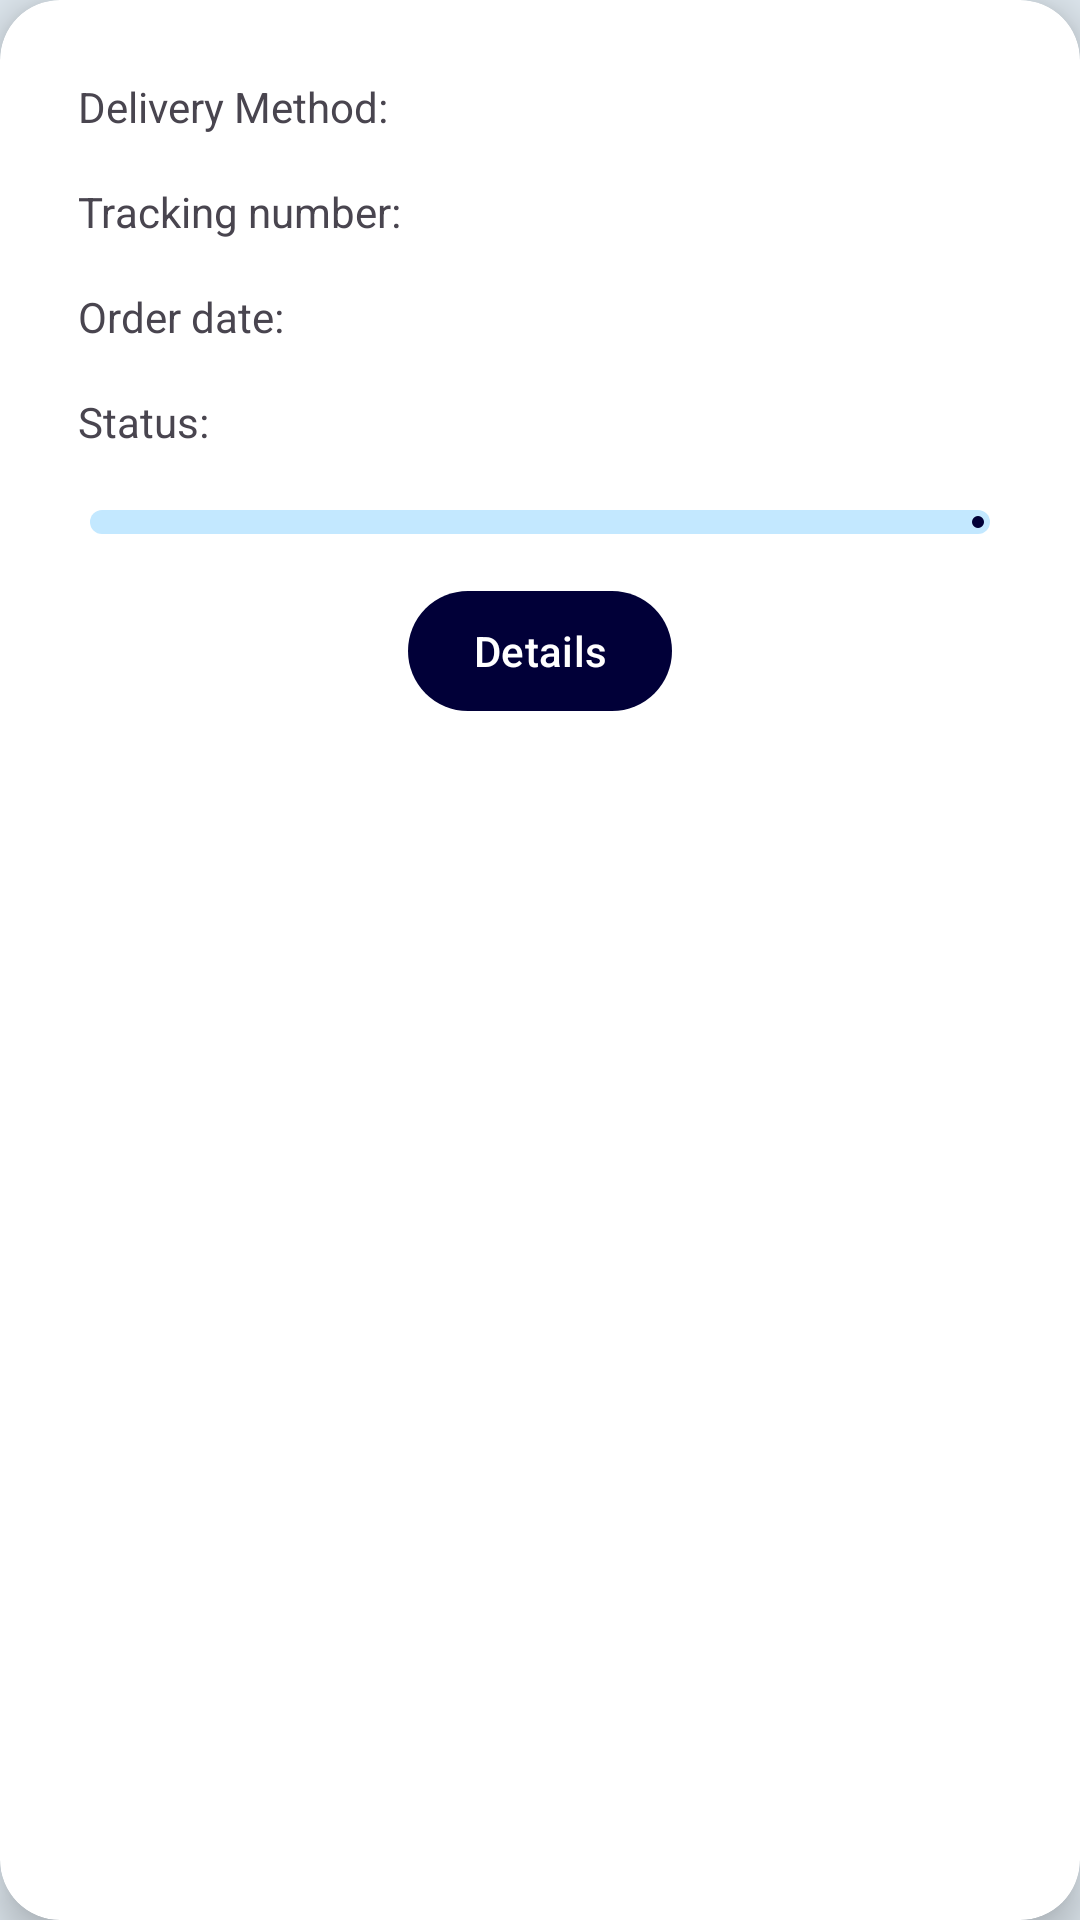

Write the Android layout XML for this screen, with the resource values it uses.
<!-- AndroidManifest.xml: application theme Theme.Final_Project_23B11345 -->
<!-- res/layout/processing_item.xml -->
<?xml version="1.0" encoding="utf-8"?>
<androidx.cardview.widget.CardView xmlns:android="http://schemas.android.com/apk/res/android"
    xmlns:app="http://schemas.android.com/apk/res-auto"
    android:layout_width="match_parent"
    android:layout_height="wrap_content"
    android:layout_margin="4dp"
    android:layout_marginHorizontal="10dp"
    android:layout_marginVertical="10dp"
    android:layout_marginStart="12dp"
    android:layout_marginEnd="12dp"
    android:elevation="8dp"
    app:cardCornerRadius="20dp"
    app:cardElevation="8dp">

    <RelativeLayout
        android:id="@+id/relativeLayout"
        android:layout_width="match_parent"
        android:layout_height="wrap_content"
        android:padding="15dp">

        <com.google.android.material.textview.MaterialTextView
            android:id="@+id/textview_Package_Method_Tag"
            android:layout_width="wrap_content"
            android:layout_height="wrap_content"
            android:layout_alignParentStart="true"
            android:layout_alignParentTop="true"
            android:layout_marginStart="6dp"
            android:layout_marginTop="6dp"
            android:maxLines="1"
            android:minLines="1"
            android:padding="5dp"
            android:text="@string/package_Delivery_Method_tag" />

        <com.google.android.material.textview.MaterialTextView
            android:id="@+id/textview_Package_Method"
            android:layout_width="wrap_content"
            android:layout_height="wrap_content"
            android:layout_marginStart="6dp"
            android:layout_marginTop="6dp"
            android:layout_toEndOf="@+id/textview_Package_Method_Tag"
            android:maxLines="1"
            android:minLines="1"
            android:padding="5dp" />

        <com.google.android.material.textview.MaterialTextView
            android:id="@+id/textview_Package_Id_Tag"
            android:layout_width="wrap_content"
            android:layout_height="wrap_content"
            android:layout_below="@id/textview_Package_Method_Tag"
            android:layout_marginStart="6dp"
            android:layout_marginTop="6dp"
            android:maxLines="1"
            android:minLines="1"
            android:padding="5dp"
            android:text="@string/package_id" />

        <com.google.android.material.textview.MaterialTextView
            android:id="@+id/textview_Package_Id"
            android:layout_width="wrap_content"
            android:layout_height="wrap_content"
            android:layout_below="@+id/textview_Package_Method"
            android:layout_toEndOf="@+id/textview_Package_Id_Tag"
            android:padding="5dp"
            android:layout_marginStart="6dp"
            android:layout_marginTop="6dp"
            android:maxLines="1"
            android:minLines="1"
             />

        <com.google.android.material.textview.MaterialTextView
            android:id="@+id/textview_Package_Date_Tag"
            android:layout_width="wrap_content"
            android:layout_height="wrap_content"
            android:layout_below="@id/textview_Package_Id_Tag"
            android:layout_marginStart="6dp"
            android:layout_marginTop="6dp"
            android:maxLines="1"
            android:minLines="1"
            android:padding="5dp"
            android:text="@string/package_Date_Tag" />

        <com.google.android.material.textview.MaterialTextView
            android:id="@+id/textview_Package_Date"
            android:layout_width="wrap_content"
            android:layout_height="wrap_content"
            android:layout_below="@+id/textview_Package_Id"
            android:layout_marginStart="6dp"
            android:layout_marginTop="6dp"
            android:layout_toEndOf="@+id/textview_Package_Date_Tag"

            android:maxLines="1"
            android:minLines="1"
            android:padding="5dp" />

        <com.google.android.material.textview.MaterialTextView

            android:id="@+id/textview_packageStatus_tag"
            android:layout_width="wrap_content"
            android:layout_height="wrap_content"
            android:layout_below="@id/textview_Package_Date_Tag"
            android:layout_marginStart="6dp"
            android:layout_marginTop="6dp"
            android:maxLines="1"
            android:minLines="1"
            android:padding="5dp"
            android:text="@string/package_Status_tag" />

        <com.google.android.material.textview.MaterialTextView
            android:id="@+id/processing_Textview_packageStatus"
            android:layout_width="wrap_content"
            android:layout_height="wrap_content"
            android:layout_below="@+id/textview_Package_Date"
            android:layout_marginStart="6dp"
            android:layout_marginTop="6dp"
            android:layout_toEndOf="@+id/textview_packageStatus_tag"
            android:maxLines="1"
            android:minLines="1"
            android:padding="5dp" />

        <com.google.android.material.progressindicator.LinearProgressIndicator
            android:id="@+id/processingIndicator"
            android:layout_width="match_parent"
            android:layout_height="10dp"
            android:layout_below="@+id/textview_packageStatus_tag"
            android:layout_marginStart="10dp"
            android:layout_marginTop="10dp"
            android:layout_marginEnd="10dp"
            android:layout_marginBottom="10dp"
            android:padding="5dp"
            app:indeterminateAnimationType="disjoint"
            app:indicatorDirectionLinear="startToEnd"
            app:trackCornerRadius="50dp"
            app:trackThickness="8dp" />

        <com.google.android.material.button.MaterialButton
            android:id="@+id/processing_Details_BTN"
            android:layout_width="wrap_content"
            android:layout_height="wrap_content"
            android:layout_below="@+id/processingIndicator"
            android:layout_centerHorizontal="true"
            android:padding="5dp"
            android:text="@string/more_info" />

    </RelativeLayout>
</androidx.cardview.widget.CardView>
<!-- resources referenced by this layout -->
<resources>
  <string name="more_info">Details</string>
  <string name="package_Date_Tag">Order date:</string>
  <string name="package_Delivery_Method_tag">Delivery Method:</string>
  <string name="package_Status_tag">Status:</string>
  <string name="package_id">Tracking number:</string>
  <style name="Theme.Final_Project_23B11345" parent="Base.Theme.Final_Project_23B11345" />
  <color name="md_theme_light_primary">#010038</color>
  <color name="md_theme_light_onPrimary">#FFFFFF</color>
  <color name="md_theme_light_primaryContainer">#E0E0FF</color>
  <color name="md_theme_light_onPrimaryContainer">#000767</color>
  <color name="md_theme_light_secondary">#263859</color>
  <color name="md_theme_light_onSecondary">#FFFFFF</color>
  <color name="md_theme_light_secondaryContainer">#C3E8FF</color>
  <color name="md_theme_light_onSecondaryContainer">#001E2C</color>
  <color name="md_theme_light_tertiary">#263859</color>
  <color name="md_theme_light_onTertiary">#FFFFFF</color>
  <color name="md_theme_light_tertiaryContainer">#B6EAFF</color>
  <color name="md_theme_light_onTertiaryContainer">#001F28</color>
  <color name="md_theme_light_error">#BA1A1A</color>
  <color name="md_theme_light_errorContainer">#FFDAD6</color>
  <color name="md_theme_light_onError">#FFFFFF</color>
  <color name="md_theme_light_onErrorContainer">#410002</color>
  <color name="md_theme_light_background">#DDE6ED</color>
  <color name="md_theme_light_onBackground">#1B1B1F</color>
  <color name="md_theme_light_surface">#FFFBFF</color>
  <color name="md_theme_light_onSurface">#1B1B1F</color>
  <color name="md_theme_light_surfaceVariant">#E3E1EC</color>
  <color name="md_theme_light_onSurfaceVariant">#FF000000</color>
  <color name="md_theme_light_outline">#777680</color>
  <color name="md_theme_light_inverseOnSurface">#F3F0F4</color>
  <color name="md_theme_light_inverseSurface">#303034</color>
  <color name="md_theme_light_inversePrimary">#BDC2FF</color>
</resources>
